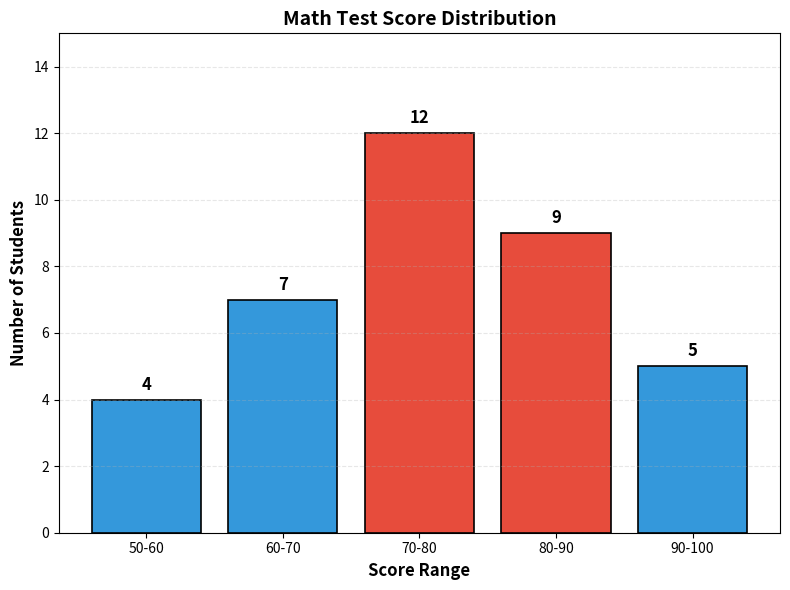
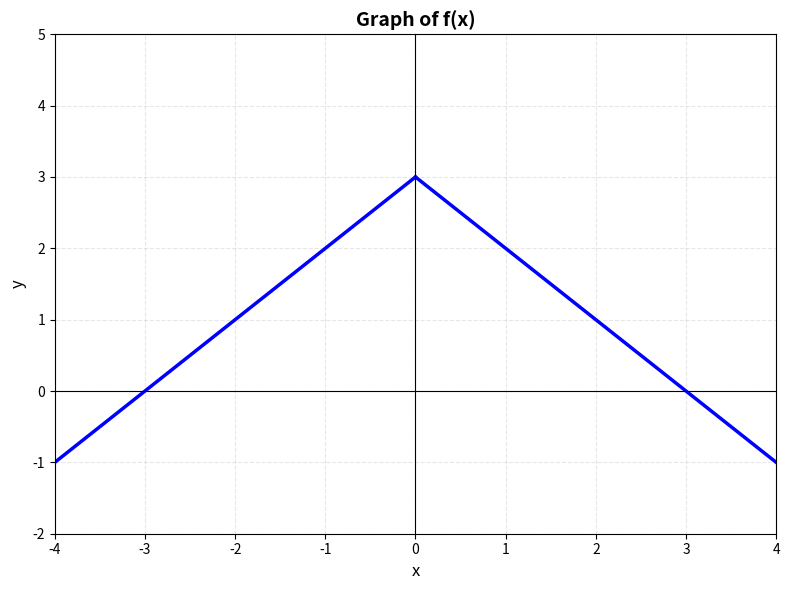
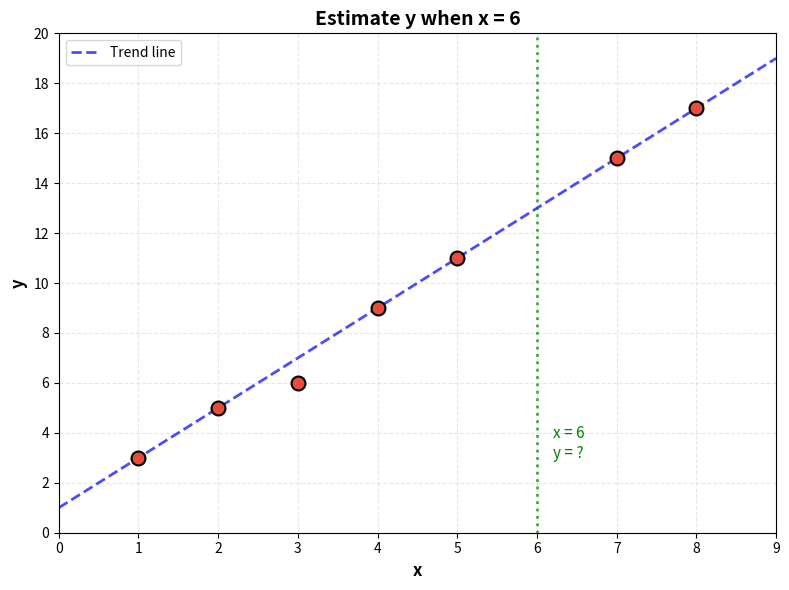

Write the Python code that produced these figures, in order.
"""Generate graph images for Practice Exam 2 - NO ANSWER SPOILERS"""
import matplotlib.pyplot as plt
import numpy as np
import os
os.makedirs('images', exist_ok=True)

# Q17: Histogram - shows data, student must add values
def create_histogram():
    fig, ax = plt.subplots(figsize=(8, 6))
    ranges = ['50-60', '60-70', '70-80', '80-90', '90-100']
    frequencies = [4, 7, 12, 9, 5]
    colors = ['#3498db', '#3498db', '#e74c3c', '#e74c3c', '#3498db']
    bars = ax.bar(ranges, frequencies, color=colors, edgecolor='black', linewidth=1.2)
    for bar, freq in zip(bars, frequencies):
        ax.text(bar.get_x() + bar.get_width()/2, bar.get_height() + 0.3, 
                str(freq), ha='center', fontsize=12, fontweight='bold')
    ax.set_xlabel('Score Range', fontsize=12, fontweight='bold')
    ax.set_ylabel('Number of Students', fontsize=12, fontweight='bold')
    ax.set_title('Math Test Score Distribution', fontsize=14, fontweight='bold')
    ax.set_ylim(0, 15)
    ax.grid(axis='y', alpha=0.3, linestyle='--')
    plt.tight_layout()
    plt.savefig('images/ex2_q17_histogram.png', dpi=150, bbox_inches='tight')
    plt.close()
    print("[OK] ex2_q17_histogram.png")

# Q21: Piecewise function - NO LABELS showing f(2) or f(-1) values!
def create_piecewise_graph():
    fig, ax = plt.subplots(figsize=(8, 6))
    x1 = np.linspace(-4, 0, 100)
    y1 = x1 + 3
    x2 = np.linspace(0, 4, 100)
    y2 = -x2 + 3
    ax.plot(x1, y1, 'b-', linewidth=2.5, label='f(x)')
    ax.plot(x2, y2, 'b-', linewidth=2.5)
    # NO point labels! Student must read from graph
    ax.axhline(0, color='black', linewidth=0.8)
    ax.axvline(0, color='black', linewidth=0.8)
    ax.grid(True, alpha=0.3, linestyle='--')
    ax.set_xlim(-4, 4)
    ax.set_ylim(-2, 5)
    ax.set_xlabel('x', fontsize=12)
    ax.set_ylabel('y', fontsize=12)
    ax.set_title('Graph of f(x)', fontsize=14, fontweight='bold')
    ax.set_xticks(range(-4, 5))
    ax.set_yticks(range(-2, 6))
    plt.tight_layout()
    plt.savefig('images/ex2_q21_piecewise.png', dpi=150, bbox_inches='tight')
    plt.close()
    print("[OK] ex2_q21_piecewise.png")

# Q32: Scatter plot - show x=6 line but NOT the y value!
def create_scatter_plot():
    fig, ax = plt.subplots(figsize=(8, 6))
    x_data = [1, 2, 3, 4, 5, 7, 8]
    y_data = [3, 5, 6, 9, 11, 15, 17]
    ax.scatter(x_data, y_data, s=100, c='#e74c3c', edgecolors='black', linewidth=1.5, zorder=5)
    x_line = np.array([0, 9])
    y_line = 2 * x_line + 1
    ax.plot(x_line, y_line, 'b--', linewidth=2, alpha=0.7, label='Trend line')
    # Only mark x=6, NOT the y value
    ax.axvline(x=6, color='green', linestyle=':', linewidth=2, alpha=0.7)
    ax.annotate('x = 6\ny = ?', (6.2, 3), fontsize=11, color='green')
    ax.set_xlim(0, 9)
    ax.set_ylim(0, 20)
    ax.set_xlabel('x', fontsize=12, fontweight='bold')
    ax.set_ylabel('y', fontsize=12, fontweight='bold')
    ax.set_title('Estimate y when x = 6', fontsize=14, fontweight='bold')
    ax.grid(True, alpha=0.3, linestyle='--')
    ax.legend(loc='upper left')
    ax.set_xticks(range(0, 10))
    ax.set_yticks(range(0, 21, 2))
    plt.tight_layout()
    plt.savefig('images/ex2_q32_scatter.png', dpi=150, bbox_inches='tight')
    plt.close()
    print("[OK] ex2_q32_scatter.png")

if __name__ == "__main__":
    print("Generating Exam 2 images (NO SPOILERS)...")
    create_histogram()
    create_piecewise_graph()
    create_scatter_plot()
    print("\n[OK] All Exam 2 images done!")
